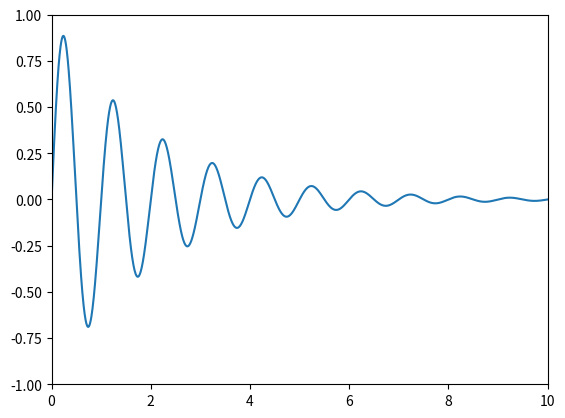
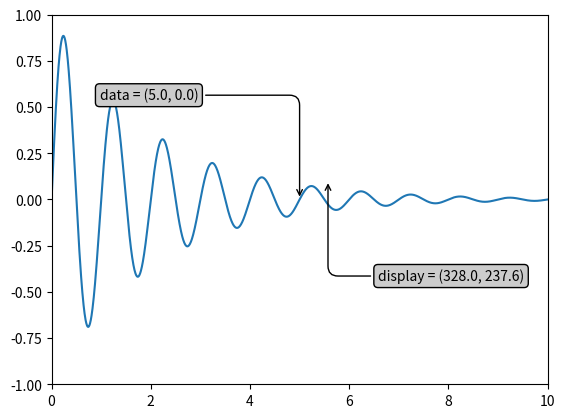
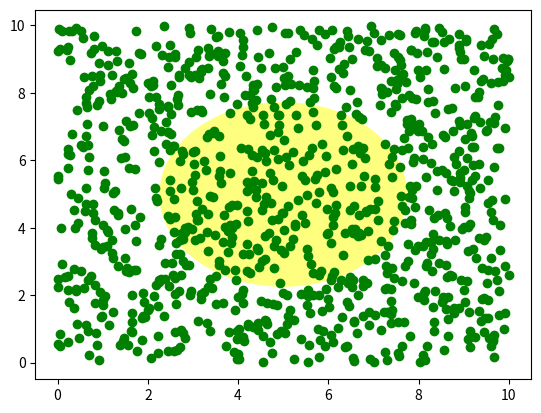
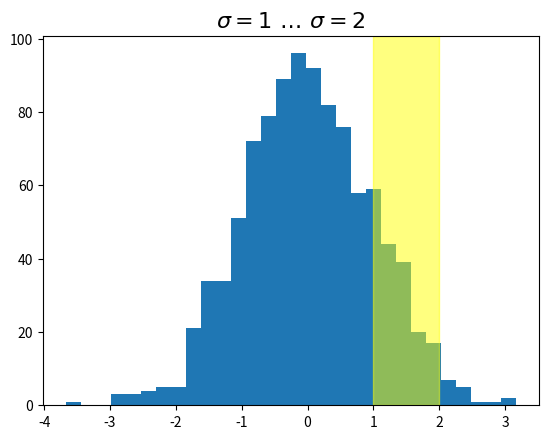
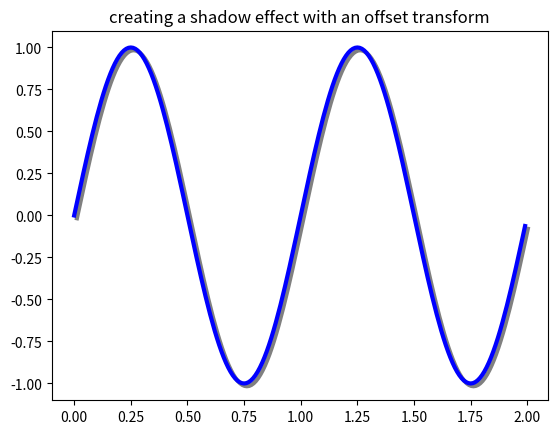

The matplotlib source for these figures, in order:
%matplotlib inline

import numpy as np
import matplotlib.pyplot as plt

x = np.arange(0, 10, 0.005)
y = np.exp(-x/2.) * np.sin(2*np.pi*x)

fig = plt.figure()
ax = fig.add_subplot(111)
ax.plot(x, y)
ax.set_xlim(0, 10)
ax.set_ylim(-1, 1)

plt.show()

x = np.arange(0, 10, 0.005)
y = np.exp(-x/2.) * np.sin(2*np.pi*x)

fig = plt.figure()
ax = fig.add_subplot(111)
ax.plot(x, y)
ax.set_xlim(0, 10)
ax.set_ylim(-1, 1)

xdata, ydata = 5, 0
xdisplay, ydisplay = ax.transData.transform_point((xdata, ydata))

bbox = dict(boxstyle="round", fc="0.8")
arrowprops = dict(
    arrowstyle="->",
    connectionstyle="angle,angleA=0,angleB=90,rad=10")

offset = 72
ax.annotate('data = (%.1f, %.1f)' % (xdata, ydata),
            (xdata, ydata), xytext=(-2*offset, offset), textcoords='offset points',
            bbox=bbox, arrowprops=arrowprops)


disp = ax.annotate('display = (%.1f, %.1f)' % (xdisplay, ydisplay),
                   (xdisplay, ydisplay), xytext=(0.5*offset, -offset),
                   xycoords='figure pixels',
                   textcoords='offset points',
                   bbox=bbox, arrowprops=arrowprops)


plt.show()

fig = plt.figure()
for i, label in enumerate(('A', 'B', 'C', 'D')):
    ax = fig.add_subplot(2, 2, i+1)
    ax.text(0.05, 0.95, label, transform=ax.transAxes,
            fontsize=16, fontweight='bold', va='top')

plt.show()

import matplotlib.patches as patches

fig = plt.figure()
ax = fig.add_subplot(111)
x, y = 10*np.random.rand(2, 1000)
ax.plot(x, y, 'go')  # plot some data in data coordinates

circ = patches.Circle((0.5, 0.5), 0.25, transform=ax.transAxes,
                      facecolor='yellow', alpha=0.5)
ax.add_patch(circ)
plt.show()

import matplotlib.transforms as transforms

fig = plt.figure()
ax = fig.add_subplot(111)

x = np.random.randn(1000)

ax.hist(x, 30)
ax.set_title(r'$\sigma=1 \/ \dots \/ \sigma=2$', fontsize=16)

# the x coords of this transformation are data, and the
# y coord are axes
trans = transforms.blended_transform_factory(
    ax.transData, ax.transAxes)

# highlight the 1..2 stddev region with a span.
# We want x to be in data coordinates and y to
# span from 0..1 in axes coords
rect = patches.Rectangle((1, 0), width=1, height=1,
                         transform=trans, color='yellow',
                         alpha=0.5)

ax.add_patch(rect)

plt.show()

fig = plt.figure()
ax = fig.add_subplot(111)

# make a simple sine wave
x = np.arange(0., 2., 0.01)
y = np.sin(2*np.pi*x)
line, = ax.plot(x, y, lw=3, color='blue')

# shift the object over 2 points, and down 2 points
dx, dy = 2/72., -2/72.
offset = transforms.ScaledTranslation(dx, dy, fig.dpi_scale_trans)
shadow_transform = ax.transData + offset

# now plot the same data with our offset transform;
# use the zorder to make sure we are below the line
ax.plot(x, y, lw=3, color='gray',
        transform=shadow_transform,
        zorder=0.5*line.get_zorder())

ax.set_title('creating a shadow effect with an offset transform')
plt.show()